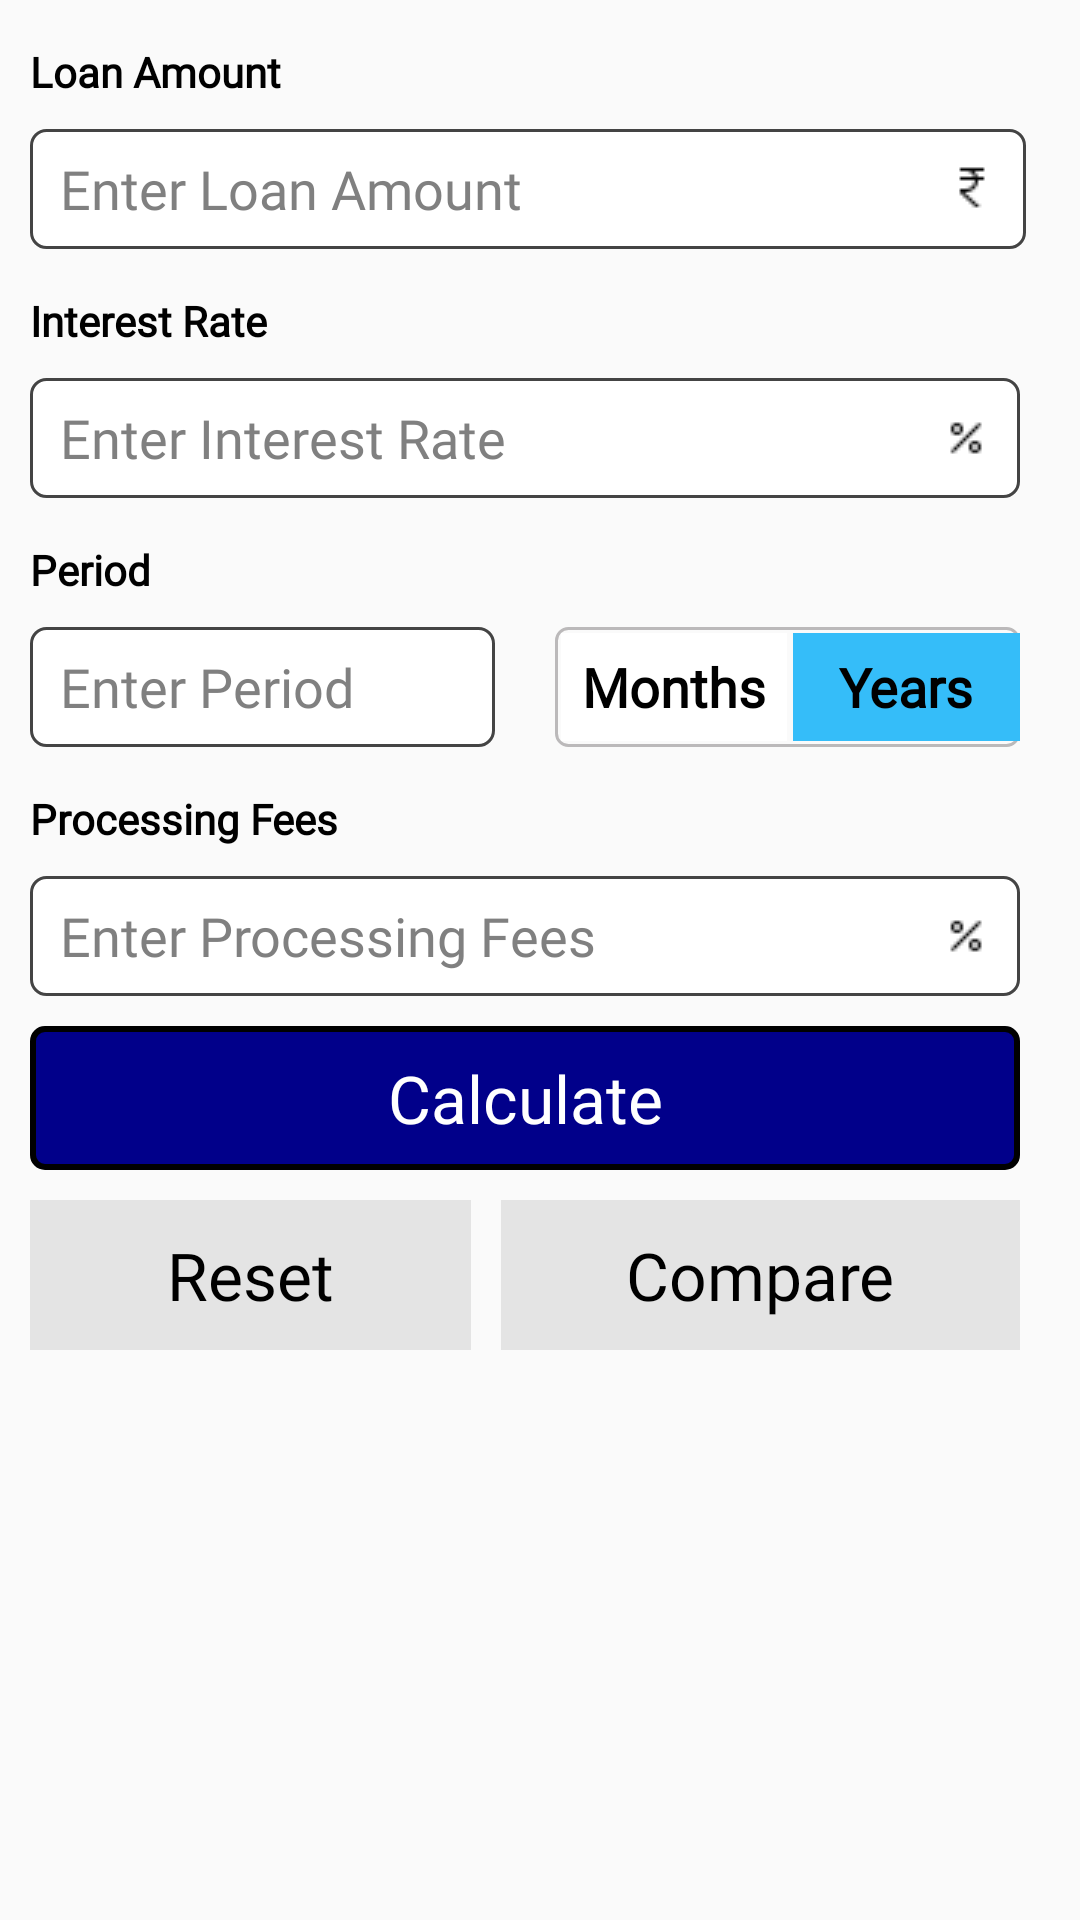

This screen was rendered from an Android layout file. Write that file and the resources it references.
<!-- AndroidManifest.xml: application theme Theme.AppCompat.Light.NoActionBar -->
<!-- res/layout/reducing_interest.xml -->
<?xml version="1.0" encoding="utf-8"?>
<ScrollView xmlns:android="http://schemas.android.com/apk/res/android"
    xmlns:app="http://schemas.android.com/apk/res-auto"
    xmlns:tools="http://schemas.android.com/tools"
    android:id="@+id/reducing_scroll"
    android:layout_width="match_parent"
    android:layout_height="match_parent">

    <androidx.constraintlayout.widget.ConstraintLayout
        android:layout_width="match_parent"
        android:layout_height="match_parent"
        android:orientation="vertical">

        
            
            
            
            
            
            
            
            
            
            
            
            
            
            

        <TextView
            android:id="@+id/loan_amount"
            android:layout_width="wrap_content"
            android:layout_height="38dp"
            android:layout_marginStart="10dp"
            android:layout_marginTop="5dp"
            android:gravity="center"
            android:fontFamily="@font/roboto"
            android:textStyle="bold"
            android:text="@string/amount"
            android:textColor="@color/black"
            android:textSize="14sp"
            app:layout_constraintStart_toStartOf="parent"
            app:layout_constraintTop_toTopOf="parent" />

        <EditText
            android:id="@+id/amount_input"
            android:layout_width="match_parent"
            android:layout_height="40dp"
            android:layout_marginStart="10dp"
            android:layout_marginEnd="18dp"
            android:fontFamily="@font/roboto"
            android:background="@drawable/rounded_inputs"
            android:hint="@string/loan_amount"
            android:drawableRight="@drawable/rupee"
            android:inputType="numberDecimal"
            android:textSize="18sp"
            android:paddingLeft="10dp"
            android:paddingRight="10dp"
            android:textColorHint="@color/hint"
            app:layout_constraintEnd_toEndOf="parent"
            app:layout_constraintHorizontal_bias="1.0"
            app:layout_constraintStart_toStartOf="parent"
            app:layout_constraintTop_toBottomOf="@+id/loan_amount" />

        <TextView
            android:id="@+id/interest"
            android:layout_width="wrap_content"
            android:layout_height="38dp"
            android:text="@string/dInterest"
            android:textColor="@color/black"
            android:textStyle="bold"
            android:textSize="14sp"
            android:gravity="center"
            android:layout_marginTop="5dp"
            android:layout_marginStart="10dp"
            app:layout_constraintStart_toStartOf="parent"
            app:layout_constraintTop_toBottomOf="@+id/amount_input"
            android:fontFamily="@font/roboto"/>

        <EditText
            android:id="@+id/interest_input"
            android:layout_width="match_parent"
            android:layout_height="40dp"
            android:background="@drawable/rounded_inputs"
            android:hint="@string/interest"
            android:fontFamily="@font/roboto"
            android:textSize="18sp"
            android:drawableEnd="@drawable/percent"
            android:textColorHint="@color/hint"
            android:layout_marginStart="10dp"
            android:layout_marginEnd="20dp"
            android:inputType="numberDecimal"
            android:paddingLeft="10dp"
            android:paddingRight="10dp"
            app:layout_constraintEnd_toEndOf="parent"
            app:layout_constraintHorizontal_bias="1.0"
            app:layout_constraintStart_toStartOf="parent"
            app:layout_constraintTop_toBottomOf="@+id/interest" />


        <TextView
            android:id="@+id/period"
            android:layout_width="wrap_content"
            android:layout_height="38dp"
            android:text="@string/dPeriod"
            android:textColor="@color/black"
            android:textStyle="bold"
            android:textSize="14sp"
            android:layout_marginTop="5dp"
            android:gravity="center"
            android:layout_marginStart="10dp"
            app:layout_constraintStart_toStartOf="parent"
            app:layout_constraintTop_toBottomOf="@+id/interest_input"
            android:fontFamily="@font/roboto"/>
        <LinearLayout
            android:id="@+id/interestLinearLayout"
            android:layout_width="match_parent"
            android:layout_height="40dp"
            android:layout_marginStart="10dp"
            android:layout_marginEnd="20dp"
            app:layout_constraintStart_toStartOf="parent"
            app:layout_constraintEnd_toEndOf="parent"
            app:layout_constraintTop_toBottomOf="@+id/period">
        <EditText
            android:id="@+id/period_input"
            android:layout_width="0dp"
            android:layout_weight="1"
            android:layout_height="match_parent"
            android:background="@drawable/rounded_inputs"
            android:hint="@string/period"
            android:fontFamily="@font/roboto"
            android:textSize="18sp"
            android:inputType="numberDecimal"
            android:paddingLeft="10dp"
            android:paddingRight="10dp"
            android:textColorHint="@color/hint"/>

        <RadioGroup
            android:id="@+id/PeriodSelector"
            android:checkedButton="@id/radio_year"
            android:layout_width="0dp"
            android:layout_weight="1"
            android:layout_height="match_parent"
            android:layout_marginStart="20dp"
            android:background="@drawable/border"
            android:orientation="horizontal">

            <RadioButton
                android:id="@+id/radio_month"
                android:layout_width="0dp"
                android:layout_weight="1"
                android:layout_height="match_parent"
                android:layout_marginTop="2dp"
                android:layout_marginBottom="2dp"
                android:layout_marginStart="2dp"
                android:gravity="center"
                android:background="@drawable/toogle_background"
                android:textColor="@color/black"
                android:textSize="18sp"
                android:textStyle="bold"
                android:button="@null"
                android:fontFamily="@font/roboto"
                android:text="@string/month" />

            <RadioButton
                android:id="@+id/radio_year"
                android:layout_width="0dp"
                android:layout_height="match_parent"
                android:layout_weight="1"
                android:layout_marginTop="2dp"
                android:layout_marginBottom="2dp"
                android:layout_marginStart="2dp"
                android:textColor="@color/black"
                android:gravity="center"
                android:background="@drawable/toogle_background"
                android:button="@null"
                android:textSize="18sp"
                android:textStyle="bold"
                android:fontFamily="@font/roboto"
                android:text="@string/year" />

        </RadioGroup>
        </LinearLayout>

        <TextView
            android:id="@+id/processing_fees"
            android:layout_width="wrap_content"
            android:layout_height="38dp"
            android:text="@string/processing_fees_output"
            android:textColor="@color/black"
            android:textStyle="bold"
            android:gravity="center"
            android:textSize="14sp"
            android:fontFamily="@font/roboto"
            android:layout_marginTop="5dp"
            android:layout_marginStart="10dp"
            app:layout_constraintStart_toStartOf="parent"
            app:layout_constraintTop_toBottomOf="@+id/interestLinearLayout"/>
        <EditText
            android:id="@+id/processing_fees_input"
            android:layout_width="match_parent"
            android:layout_height="40dp"
            android:background="@drawable/rounded_inputs"
            android:hint="@string/processing_fees"
            android:fontFamily="@font/roboto"
            android:textSize="18sp"
            android:drawableEnd="@drawable/percent"
            android:textColorHint="@color/hint"
            android:layout_marginStart="10dp"
            android:layout_marginEnd="20dp"
            android:inputType="numberDecimal"
            android:paddingLeft="10dp"
            android:paddingRight="10dp"
            app:layout_constraintEnd_toEndOf="parent"
            app:layout_constraintHorizontal_bias="1.0"
            app:layout_constraintStart_toStartOf="parent"
            app:layout_constraintTop_toBottomOf="@+id/processing_fees" />

        <Button
            android:id="@+id/calculate"
            style="?attr/buttonBarButtonStyle"
            android:layout_width="match_parent"
            android:layout_height="match_parent"
            android:layout_marginTop="10dp"
            android:layout_marginStart="10dp"
            android:layout_marginEnd="20dp"
            android:background="@drawable/calculate_button_ripple"
            android:fontFamily="@font/roboto"
            android:text="@string/calculate"
            android:textColor="@color/inputs"
            android:textSize="22sp"
            android:textAllCaps="false"
            app:layout_constraintEnd_toEndOf="parent"
            app:layout_constraintStart_toStartOf="parent"
            app:layout_constraintTop_toBottomOf="@+id/processing_fees_input"/>
        <LinearLayout
            android:id="@+id/linearLayout"
            android:layout_width="match_parent"
            android:layout_height="50dp"
            android:layout_marginStart="10dp"
            android:layout_marginTop="10dp"
            android:layout_marginEnd="20dp"
            android:orientation="horizontal"
            app:layout_constraintEnd_toEndOf="parent"
            app:layout_constraintStart_toStartOf="parent"
            app:layout_constraintTop_toBottomOf="@+id/calculate">


            <Button
                android:id="@+id/reset"
                style="?attr/buttonBarButtonStyle"
                android:layout_width="wrap_content"
                android:layout_height="match_parent"
                android:layout_weight="1"
                android:fontFamily="@font/roboto"
                android:background="@drawable/reset_compare_ripple"
                android:text="@string/reset"
                android:textAllCaps="false"
                android:textColor="@color/black"
                android:textSize="22sp" />

            <Button
                android:id="@+id/compare"
                style="?attr/buttonBarButtonStyle"
                android:layout_width="wrap_content"
                android:layout_height="match_parent"
                android:layout_weight="1"
                android:fontFamily="@font/roboto"
                android:background="@drawable/reset_compare_ripple"
                android:layout_marginStart="10dp"
                android:text="@string/compare"
                android:textAllCaps="false"
                android:textColor="@color/black"
                android:textSize="22sp" />
        </LinearLayout>
    </androidx.constraintlayout.widget.ConstraintLayout>
</ScrollView>
<!-- resources referenced by this layout -->
<resources>
  <color name="black">#000000</color>
  <color name="hint">#D7686868</color>
  <color name="inputs">#FFFFFF</color>
  <color name="introText">#B9CF1414</color>
  <!-- drawable border (drawable) -->
  <?xml version="1.0" encoding="utf-8"?>
      <shape
          xmlns:android="http://schemas.android.com/apk/res/android"
          android:shape= "rectangle">
          <corners android:radius="4dp"/>
          <stroke android:width="1dp"  android:color="@color/colorAccent"/>
      </shape>
  <!-- drawable calculate_button_ripple (drawable) -->
  <?xml version="1.0" encoding="utf-8"?>
  <selector xmlns:android="http://schemas.android.com/apk/res/android">
      <item android:drawable="@color/toolbar2" android:state_pressed="true" />
      <item android:drawable="@color/selected_tab" android:state_focused="true" />
      <item >
          <shape>
              <solid
                  android:color="@color/selected_tab" />
              <stroke
                  android:width="2dp"
                  android:color="@color/black" />
              <corners
                  android:radius="4dp" />
              <padding
                  android:left="5dp"
                  android:top="5dp"
                  android:right="5dp"
                  android:bottom="5dp" />
          </shape>
      </item>
  </selector>
  <!-- drawable percent: png bitmap (drawable, 213 bytes) -->
  <!-- drawable reset_compare_ripple (drawable) -->
  <?xml version="1.0" encoding="utf-8"?>
  <selector xmlns:android="http://schemas.android.com/apk/res/android">
      <item android:drawable="@color/toolbar1" android:state_pressed="true" />
      <item android:drawable="@color/buttons" android:state_focused="true" />
      <item android:drawable="@color/buttons" />
  </selector>
  <!-- drawable rounded_inputs (drawable) -->
  <?xml version="1.0" encoding="utf-8"?>
  <shape xmlns:android="http://schemas.android.com/apk/res/android"
  android:shape="rectangle" android:padding="10dp">
  <solid android:color="@color/inputs"/>
  <stroke android:width="1dp" android:color="@color/LBlack"/>
  <corners
      android:bottomRightRadius="5dp"
      android:bottomLeftRadius="5dp"
      android:topLeftRadius="5dp"
      android:topRightRadius="5dp"/>
  </shape>
  <!-- drawable rupee: png bitmap (drawable, 239 bytes) -->
  <!-- drawable toogle_background (drawable) -->
  <?xml version="1.0" encoding="UTF-8" standalone="no"?>
  <selector xmlns:android="http://schemas.android.com/apk/res/android">
      <item android:drawable="@color/toolbar" android:state_checked="true" />
      <item android:drawable="@color/LBlack" android:state_pressed="true" />
      <item android:drawable="@color/inputs" />
  </selector>
  <string name="amount">Loan Amount</string>
  <string name="calculate">Calculate</string>
  <string name="compare">Compare</string>
  <string name="dInterest">Interest Rate</string>
  <string name="dPeriod">Period</string>
  <string name="interest">Enter Interest Rate</string>
  <string name="loan_amount">Enter Loan Amount</string>
  <string name="month">Months</string>
  <string name="period">Enter Period</string>
  <string name="processing_fees">Enter Processing Fees</string>
  <string name="processing_fees_output">Processing Fees</string>
  <string name="reset">Reset</string>
  <string name="year">Years</string>
  <color name="colorAccent">#BBB9BA</color>
  <color name="toolbar2">#9F01008A</color>
  <color name="selected_tab">#01008a</color>
  <color name="toolbar1">#6656C81B</color>
  <color name="buttons">#E4E4E4</color>
  <color name="LBlack">#444444</color>
  <color name="toolbar">#35bdf9</color>
</resources>
